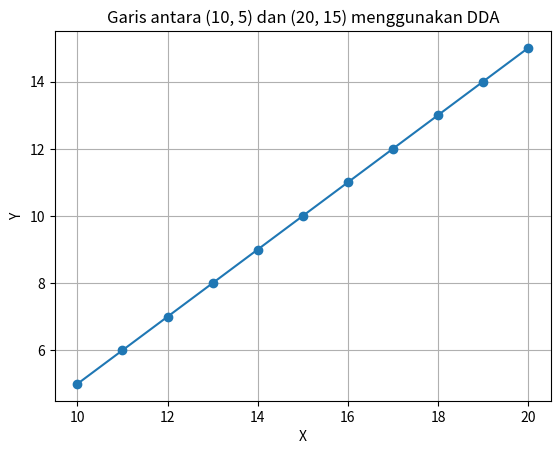

Python code for this plot:
import matplotlib.pyplot as plt

# Fungsi untuk menggambar garis menggunakan algoritma DDA
def dda(x1, y1, x2, y2):
    # Hitung perubahan pada sumbu x dan y
    dx = x2 - x1
    dy = y2 - y1
    
    # Tentukan jumlah langkah berdasarkan perubahan terbesar (di x atau y)
    steps = max(abs(dx), abs(dy))
    
    # Hitung kenaikan (increment) pada setiap langkah
    x_increment = dx / steps
    y_increment = dy / steps
    
    # Simpan titik awal dalam daftar
    x_values = [x1]
    y_values = [y1]
    
    # Mulai dari titik awal
    x = x1
    y = y1
    
    # Ulangi proses untuk setiap langkah
    for _ in range(int(steps)):
        # Tambahkan increment untuk menghasilkan titik-titik baru
        x += x_increment
        y += y_increment
        # Simpan titik yang dihasilkan, dibulatkan agar sesuai dengan grid
        x_values.append(round(x))
        y_values.append(round(y))
    
    # Kembalikan daftar titik-titik x dan y
    return x_values, y_values

# Titik awal dan titik akhir garis
x1, y1 = 10, 5
x2, y2 = 20, 15

# Dapatkan titik-titik garis menggunakan algoritma DDA
x_vals, y_vals = dda(x1, y1, x2, y2)

# Gambar garis menggunakan matplotlib
plt.plot(x_vals, y_vals, marker='o')
plt.title(f"Garis antara ({x1}, {y1}) dan ({x2}, {y2}) menggunakan DDA")
plt.xlabel("X")
plt.ylabel("Y")
plt.grid(True)
plt.show()